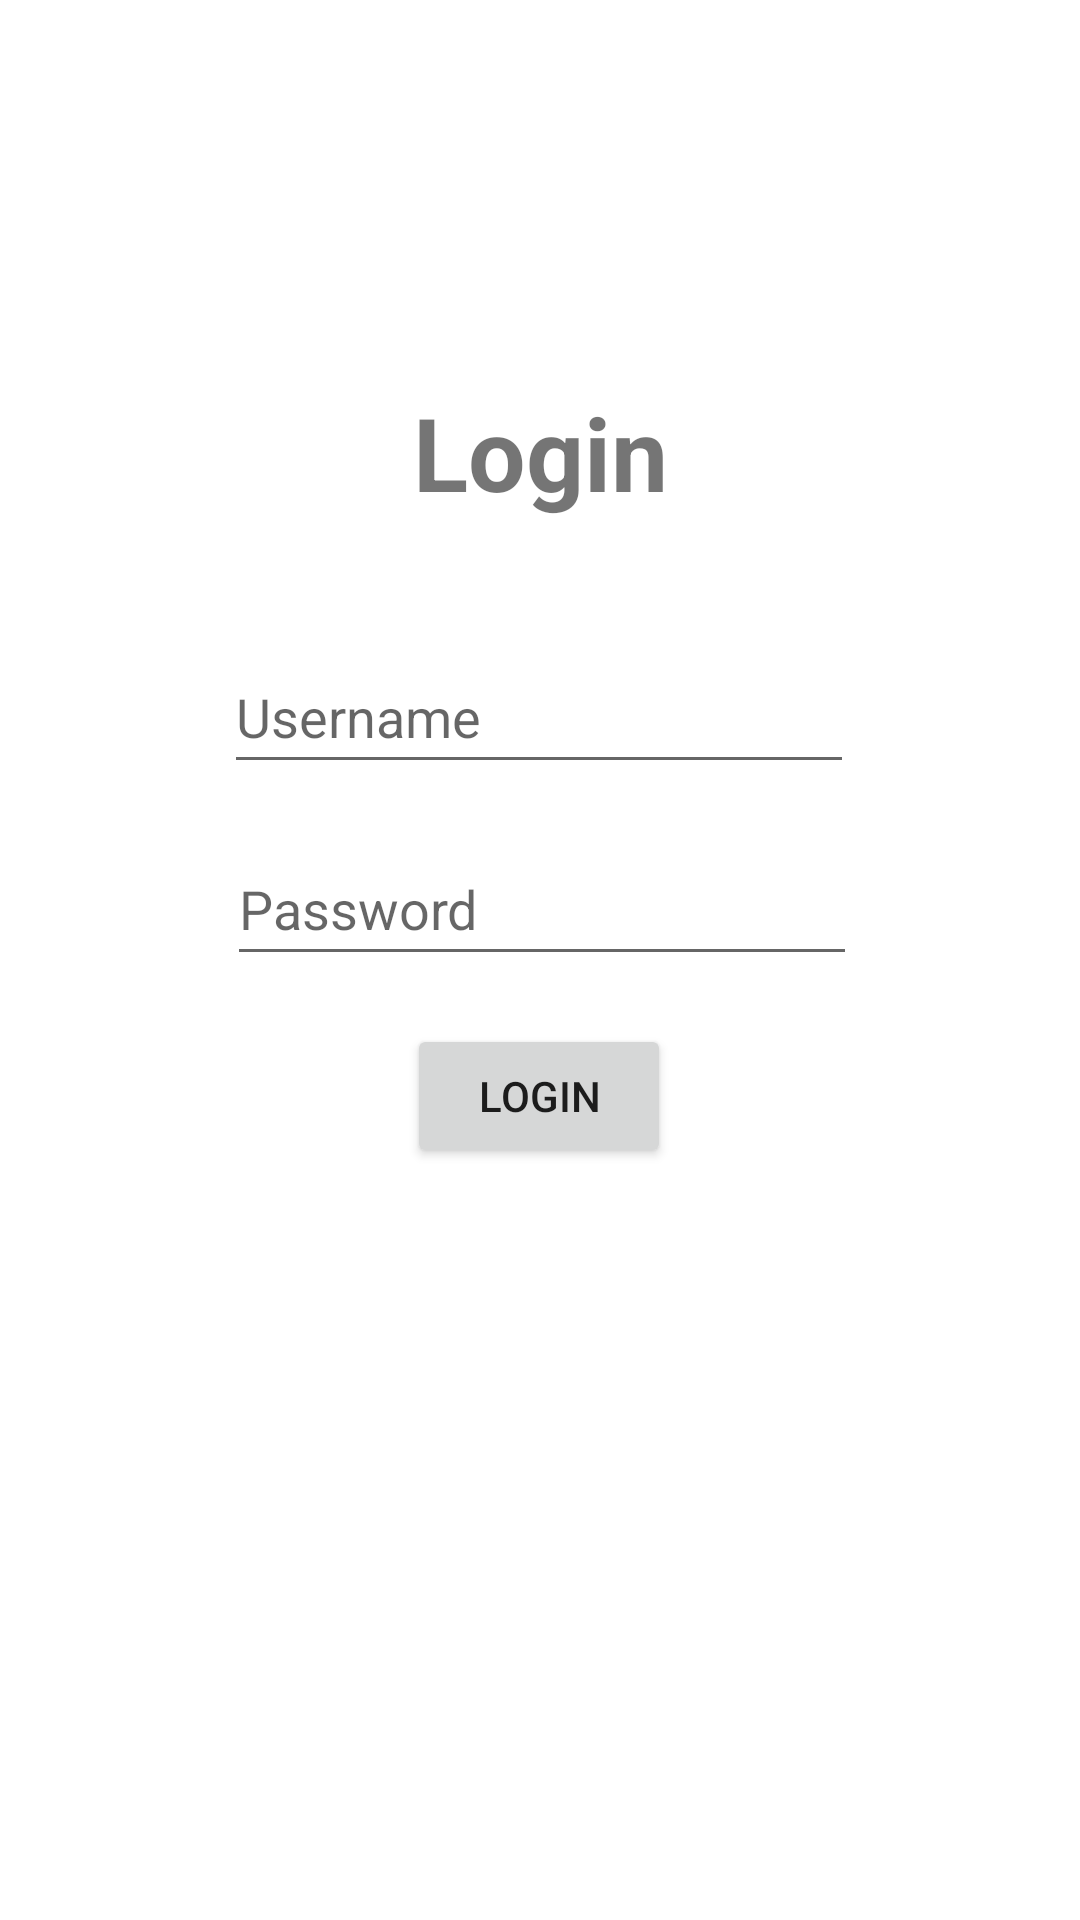

Here is an Android app screen rendered from its layout file. Give the layout XML and the strings, colors and styles it references.
<!-- AndroidManifest.xml: application theme Theme.SimpleLoginAndBroadcast -->
<!-- res/layout/activity_main.xml -->
<?xml version="1.0" encoding="utf-8"?>
<androidx.constraintlayout.widget.ConstraintLayout xmlns:android="http://schemas.android.com/apk/res/android"
    xmlns:app="http://schemas.android.com/apk/res-auto"
    xmlns:tools="http://schemas.android.com/tools"
    android:layout_width="match_parent"
    android:layout_height="match_parent"
    tools:context=".MainActivity">

    <TextView
        android:id="@+id/textLogin"
        android:layout_width="wrap_content"
        android:layout_height="wrap_content"
        android:layout_marginTop="128dp"
        android:layout_marginBottom="32dp"
        android:text="Login"
        android:textAlignment="center"
        android:textSize="34sp"
        android:textStyle="bold"
        app:layout_constraintBottom_toTopOf="@+id/inputUsername"
        app:layout_constraintEnd_toEndOf="parent"
        app:layout_constraintStart_toStartOf="parent"
        app:layout_constraintTop_toTopOf="parent" />

    <EditText
        android:id="@+id/inputUsername"
        android:layout_width="wrap_content"
        android:layout_height="wrap_content"
        android:layout_marginStart="100dp"
        android:layout_marginTop="8dp"
        android:layout_marginEnd="101dp"
        android:layout_marginBottom="8dp"
        android:ems="10"
        android:hint="Username"
        android:inputType="textPersonName"
        android:minHeight="48dp"
        app:layout_constraintBottom_toTopOf="@+id/inputPassword"
        app:layout_constraintEnd_toEndOf="parent"
        app:layout_constraintStart_toStartOf="parent"
        app:layout_constraintTop_toBottomOf="@+id/textLogin" />

    <EditText
        android:id="@+id/inputPassword"
        android:layout_width="wrap_content"
        android:layout_height="wrap_content"
        android:layout_marginStart="101dp"
        android:layout_marginTop="8dp"
        android:layout_marginEnd="100dp"
        android:layout_marginBottom="8dp"
        android:ems="10"
        android:hint="Password"
        android:inputType="textPassword"
        android:minHeight="48dp"
        app:layout_constraintBottom_toTopOf="@+id/buttonLogin"
        app:layout_constraintEnd_toEndOf="parent"
        app:layout_constraintStart_toStartOf="parent"
        app:layout_constraintTop_toBottomOf="@+id/inputUsername" />

    <Button
        android:id="@+id/buttonLogin"
        android:layout_width="wrap_content"
        android:layout_height="wrap_content"
        android:layout_marginStart="158dp"
        android:layout_marginTop="16dp"
        android:layout_marginEnd="159dp"
        android:text="Login"
        app:layout_constraintEnd_toEndOf="parent"
        app:layout_constraintStart_toStartOf="parent"
        app:layout_constraintTop_toBottomOf="@+id/inputPassword" />

</androidx.constraintlayout.widget.ConstraintLayout>
<!-- resources referenced by this layout -->
<resources>
  <style name="Theme.SimpleLoginAndBroadcast" parent="Theme.MaterialComponents.DayNight.DarkActionBar">
          
          <item name="colorPrimary">@color/purple_500</item>
          <item name="colorPrimaryVariant">@color/purple_700</item>
          <item name="colorOnPrimary">@color/white</item>
          
          <item name="colorSecondary">@color/teal_200</item>
          <item name="colorSecondaryVariant">@color/teal_700</item>
          <item name="colorOnSecondary">@color/black</item>
          
          <item name="android:statusBarColor" tools:targetApi="l">?attr/colorPrimaryVariant</item>
          
      </style>
  <!-- not gathered from this repository: default colours our renderer supplied (Android Studio template values) -->
  <color name="purple_500">#FF6200EE</color>
  <color name="purple_700">#FF3700B3</color>
  <color name="teal_200">#FF03DAC5</color>
  <color name="teal_700">#FF018786</color>
  <color name="black">#FF000000</color>
  <color name="white">#FFFFFFFF</color>
</resources>
